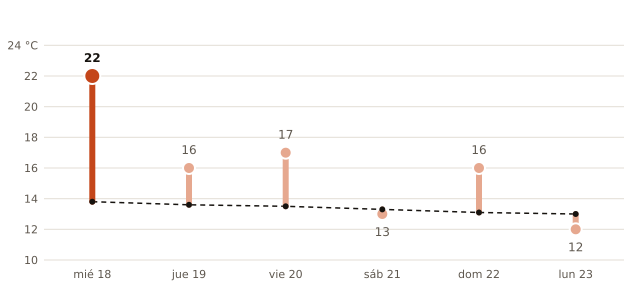

The data file committed next to this chart (first rows):
fecha, máxima_prevista_C, máxima_normal_1991_2020_C
2026-11-18, 22, 13.8
2026-11-19, 16, 13.6
2026-11-20, 17, 13.5
2026-11-21, 13, 13.3
2026-11-22, 16, 13.1
2026-11-23, 12, 13.0
